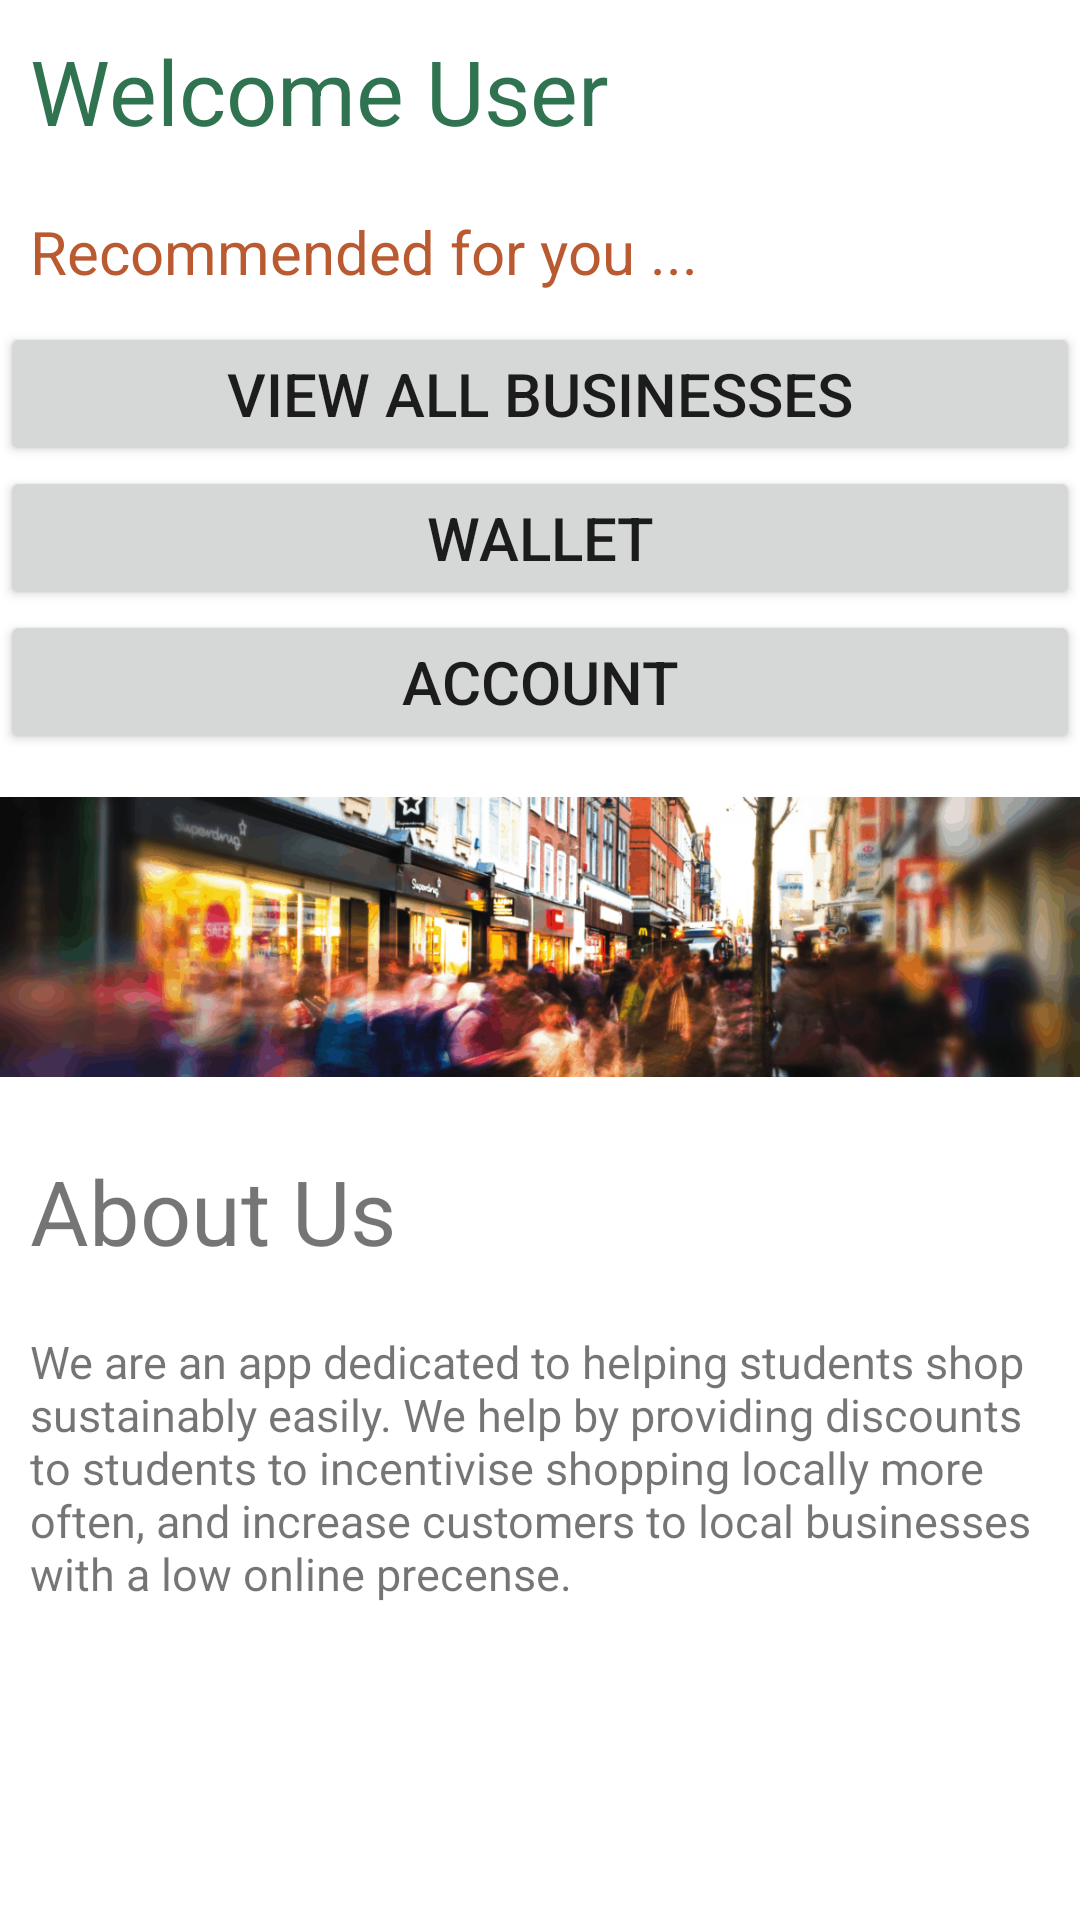

Here is an Android app screen rendered from its layout file. Give the layout XML and the strings, colors and styles it references.
<!-- AndroidManifest.xml: application theme Theme.ESPG9app -->
<!-- res/layout/welcomepage.xml -->
<?xml version="1.0" encoding="utf-8"?>
<LinearLayout xmlns:android="http://schemas.android.com/apk/res/android"
    android:layout_width="match_parent"
    android:layout_height="match_parent"
    android:orientation="vertical">

    <TextView
        android:id="@+id/welcome_user"
        android:layout_width="match_parent"
        android:layout_height="wrap_content"
        android:text="Welcome User"
        android:textSize="30sp"
        android:textColor="?colorPrimary"
        android:padding="10sp"
        android:paddingLeft="10sp"/>

    <TextView
        android:layout_width="match_parent"
        android:layout_height="wrap_content"
        android:text="Recommended for you ..."
        android:textSize="20sp"
        android:textColor="?colorSecondary"
        android:padding="10sp"
        android:paddingLeft="10sp"/>

    <ListView
        android:id="@+id/voucher_list"
        android:layout_width="match_parent"
        android:layout_height="wrap_content"

        android:divider="@android:color/transparent"
        android:text="Sorry No Results" />

    <Button
        android:id="@+id/view_businesses"
        android:layout_width="match_parent"
        android:layout_height="wrap_content"
        android:text="View all businesses"
        android:textSize="20sp"
        android:padding="10sp"
        />

    <Button
        android:id="@+id/view_wallet"
        android:layout_width="match_parent"
        android:layout_height="wrap_content"
        android:text="Wallet"
        android:textSize="20sp"
        android:padding="10sp"
        />

    <Button
        android:id="@+id/account"
        android:layout_width="match_parent"
        android:layout_height="wrap_content"
        android:text="Account"
        android:textSize="20sp"
        android:padding="10sp"
        />

    <ImageView
        android:layout_width="wrap_content"
        android:layout_height="122dp"
        android:src="@drawable/shopping2"/>

    <TextView
        android:id="@+id/title"
        android:layout_width="wrap_content"
        android:layout_height="wrap_content"
        android:padding="10sp"
        android:text="About Us"
        android:textSize="30sp"/>

    <TextView
        android:id="@+id/desc"
        android:layout_width="wrap_content"
        android:layout_height="wrap_content"
        android:layout_below="@+id/title"
        android:padding="10sp"
        android:text="We are an app dedicated to helping students shop sustainably easily. We help by providing discounts to students to incentivise shopping locally more often, and increase customers to local businesses with a low online precense."
        android:textSize="15sp"/>



</LinearLayout>
<!-- resources referenced by this layout -->
<resources>
  <!-- drawable shopping2: png bitmap (drawable, 136927 bytes) -->
  <style name="Theme.ESPG9app" parent="Theme.MaterialComponents.DayNight.DarkActionBar">
          
          <item name="colorPrimary">#307351</item>
          <item name="colorPrimaryVariant">#307351</item>
          <item name="colorOnPrimary">#E1E1E1</item>
          
          <item name="colorSecondary">#BA5A31</item>
          <item name="colorSecondaryVariant">#BA5A31</item>
          <item name="colorOnSecondary">@color/black</item>
          
          <item name="android:statusBarColor" tools:targetApi="l">?attr/colorPrimaryVariant</item>
          
      </style>
  <color name="black">#FF000000</color>
</resources>
